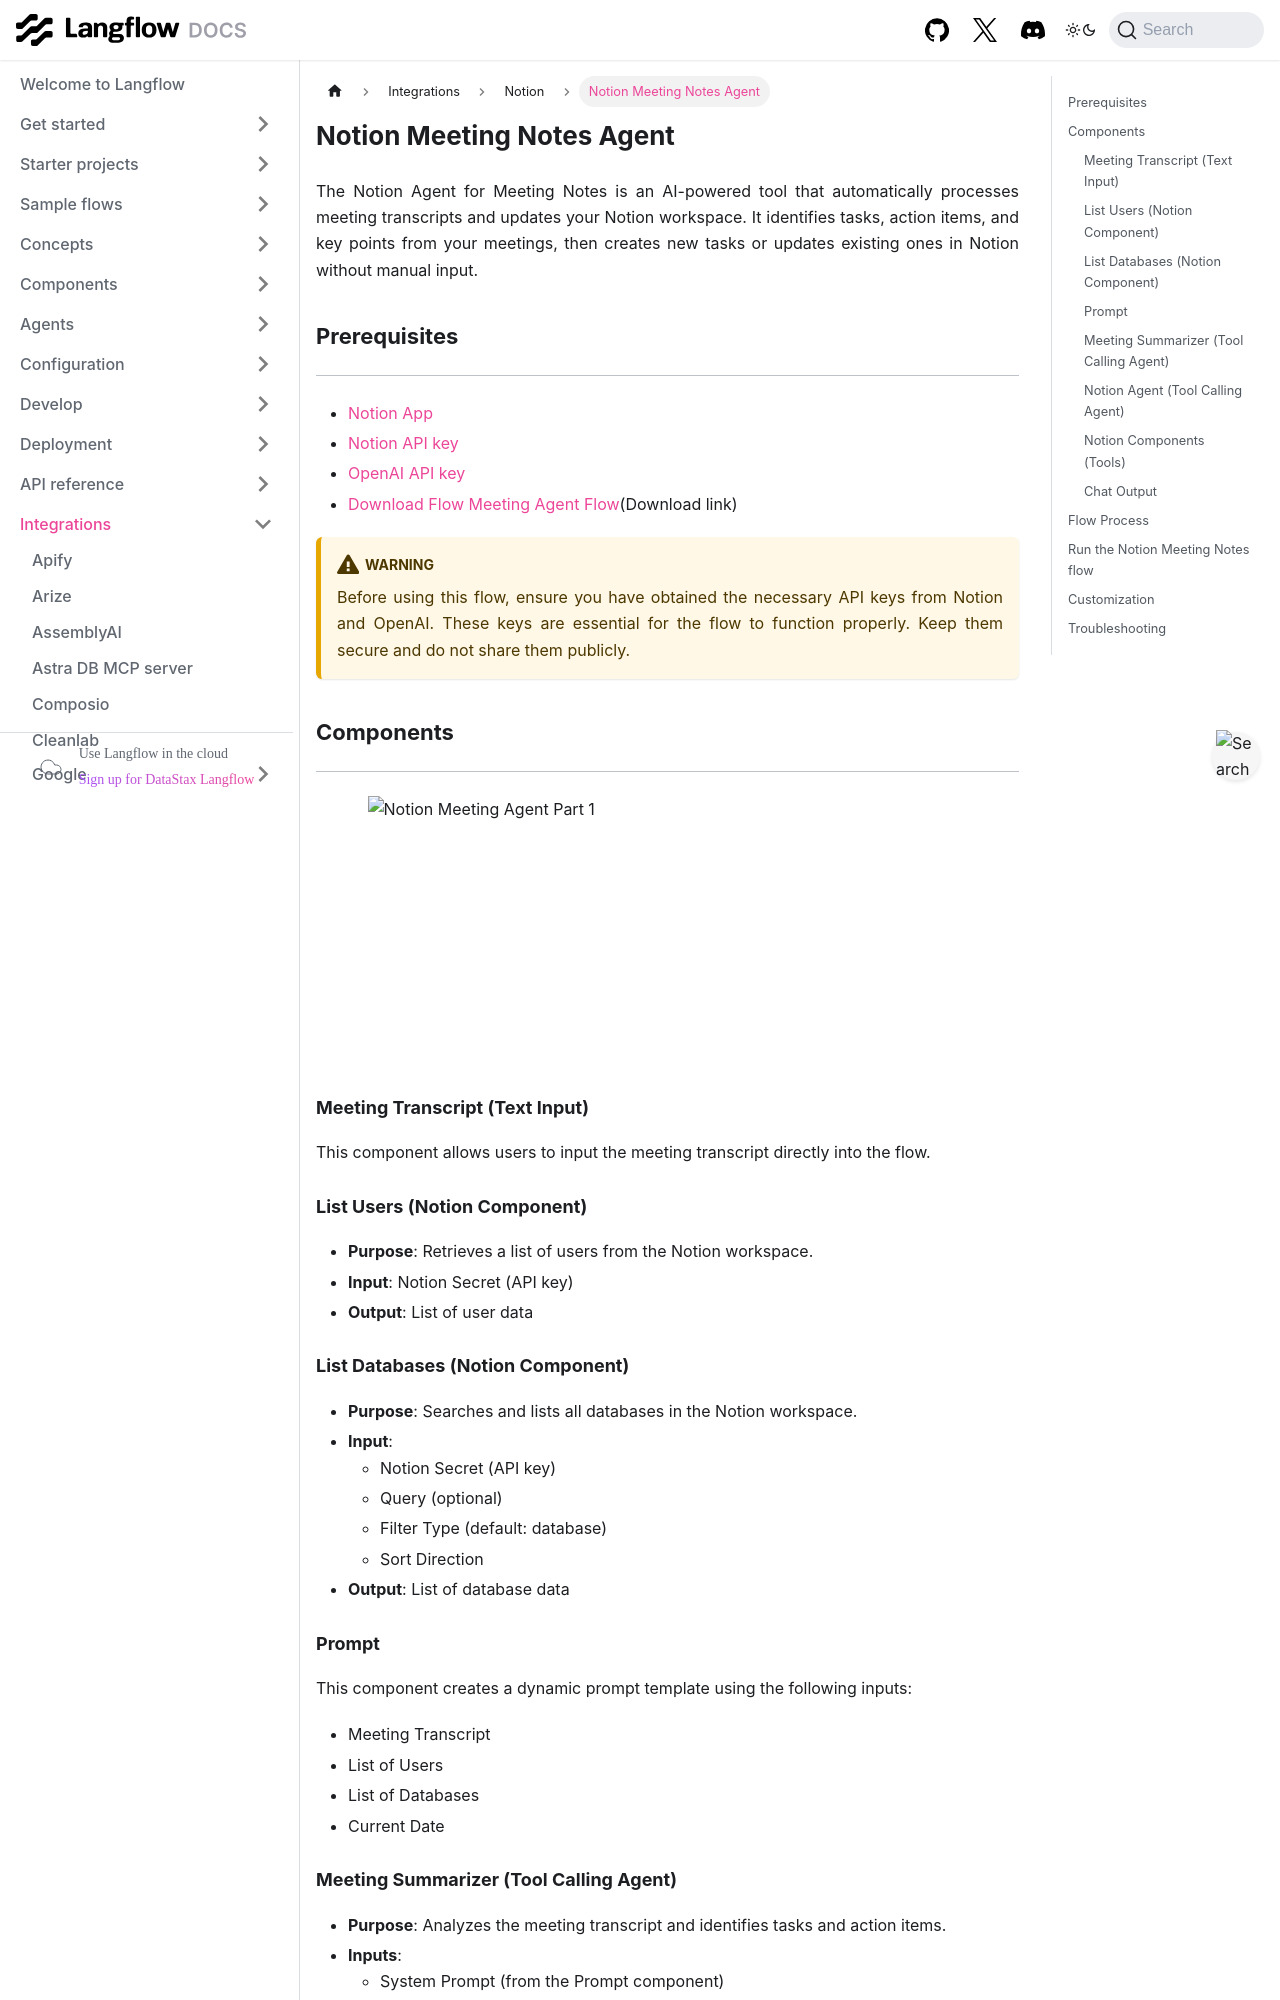

repository: vasceannie/langflow · page: integrations/notion/notion-agent-meeting-notes.html · generator: docusaurus

---
title: Notion Meeting Notes Agent
slug: /integrations/notion/notion-agent-meeting-notes
---

The Notion Agent for Meeting Notes is an AI-powered tool that automatically processes meeting transcripts and updates your Notion workspace. It identifies tasks, action items, and key points from your meetings, then creates new tasks or updates existing ones in Notion without manual input.

## Prerequisites
---

- [Notion App](/integrations/notion/setup)
- [Notion API key](https://www.notion.so/my-integrations)
- [OpenAI API key](https://platform.openai.com/account/api-keys)
- [Download Flow Meeting Agent Flow](./Meeting_Notes_Agent.json)(Download link)

:::warning

Before using this flow, ensure you have obtained the necessary API keys from Notion and OpenAI. These keys are essential for the flow to function properly. Keep them secure and do not share them publicly.

:::

## Components

---

![Notion Meeting Agent Part 1](./notion_meeting_agent_part_1.png)



### Meeting Transcript (Text Input)

This component allows users to input the meeting transcript directly into the flow.

### List Users (Notion Component)

- **Purpose**: Retrieves a list of users from the Notion workspace.
- **Input**: Notion Secret (API key)
- **Output**: List of user data

### List Databases (Notion Component)

- **Purpose**: Searches and lists all databases in the Notion workspace.
- **Input**:
  - Notion Secret (API key)
  - Query (optional)
  - Filter Type (default: database)
  - Sort Direction
- **Output**: List of database data

### Prompt

This component creates a dynamic prompt template using the following inputs:
- Meeting Transcript
- List of Users
- List of Databases
- Current Date
